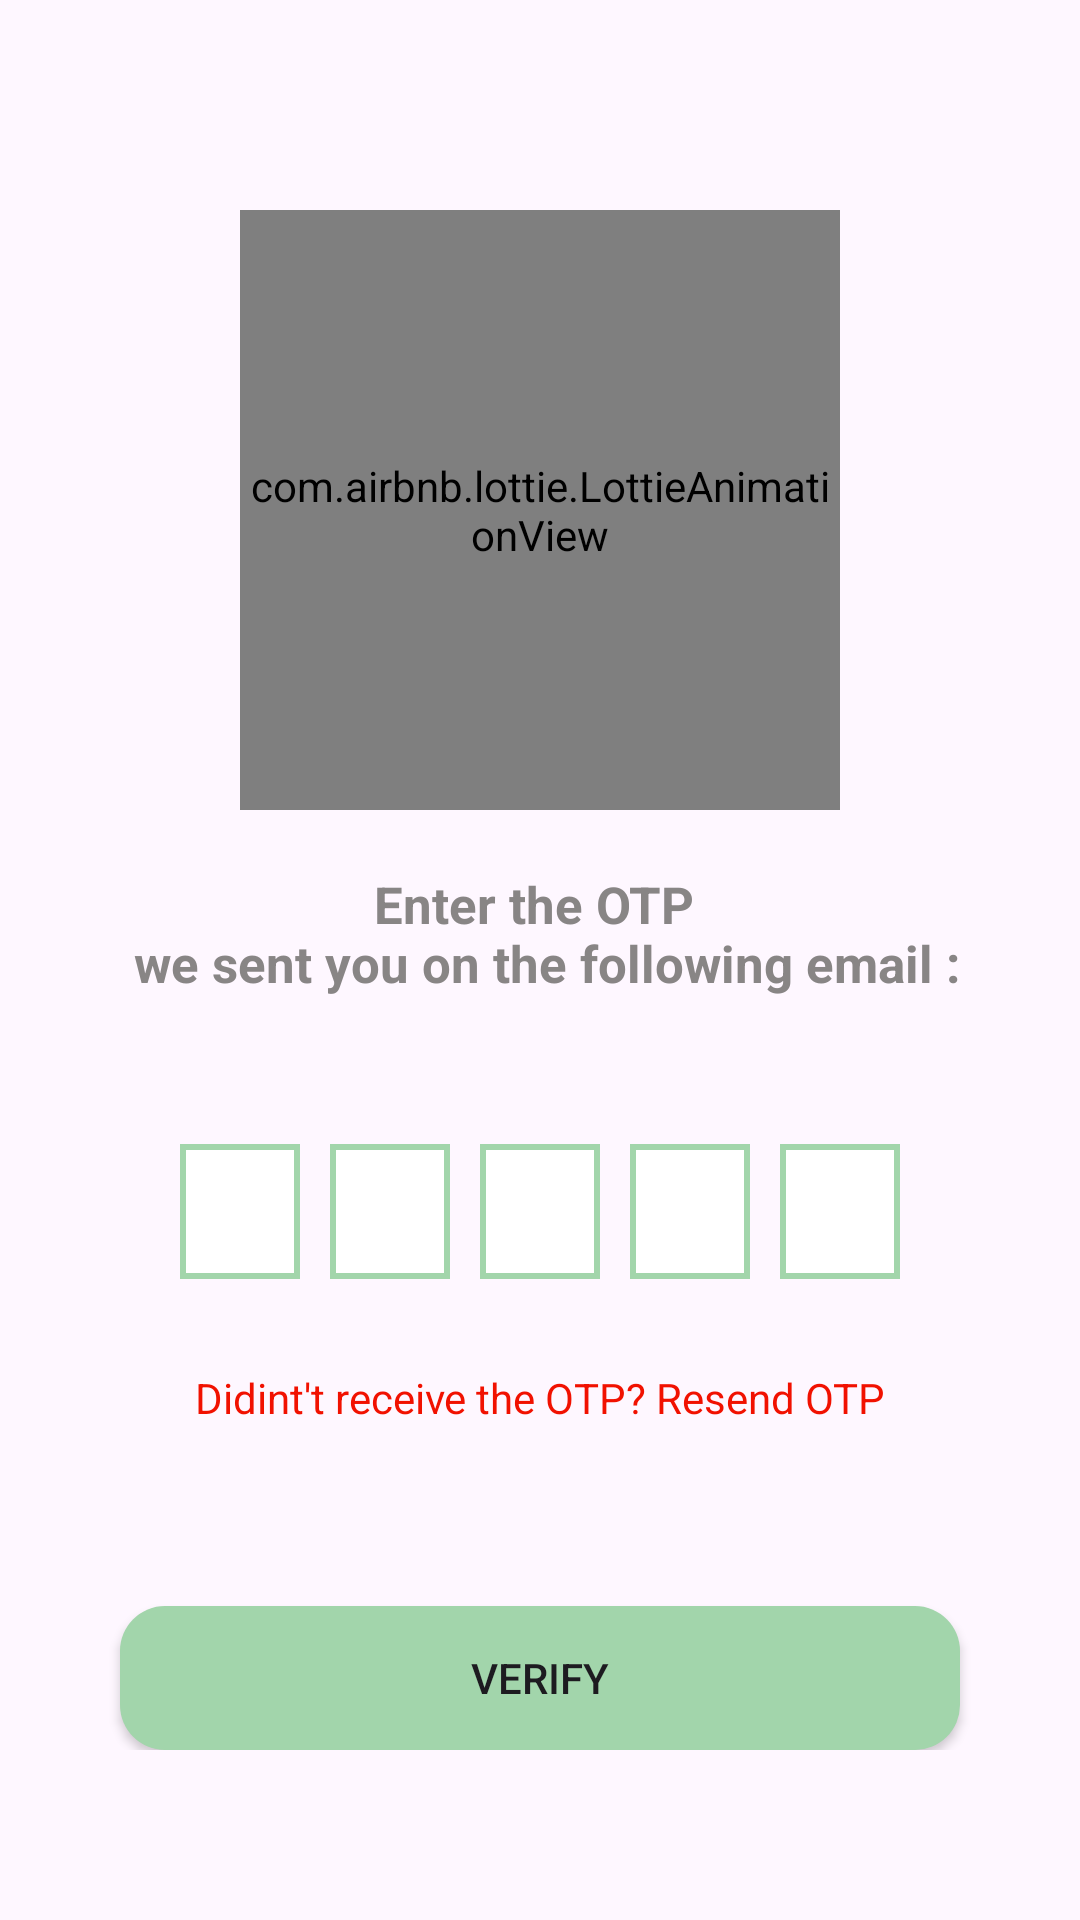

Android layout source for this screen:
<!-- AndroidManifest.xml: application theme Theme.ECommerce -->
<!-- res/layout/fragment_o_t_p.xml -->
<?xml version="1.0" encoding="utf-8"?>
<layout xmlns:android="http://schemas.android.com/apk/res/android"
    xmlns:app="http://schemas.android.com/apk/res-auto"
    xmlns:tools="http://schemas.android.com/tools">

    <ScrollView
        android:layout_width="match_parent"
        android:layout_height="match_parent">

        <LinearLayout
            android:layout_width="match_parent"
            android:layout_height="match_parent"
            android:orientation="vertical"
            tools:context=".OTPFragment">

            <com.airbnb.lottie.LottieAnimationView
                android:id="@+id/lottie"
                android:layout_width="@dimen/dimen_200dp"
                android:layout_height="@dimen/dimen_200dp"
                android:layout_gravity="center"
                android:layout_marginTop="@dimen/dimen_70dp"
                app:lottie_autoPlay="true"
                app:lottie_fileName="otp.json" />

            <TextView
                android:layout_width="match_parent"
                android:layout_height="wrap_content"
                android:layout_marginTop="@dimen/dimen_20dp"
                android:gravity="center"
                android:text="@string/enter_the_otp_n_we_sent_you_on_the_following_email"
                android:textColor="@color/dark_grey"
                android:textSize="@dimen/dimen_17sp"
                android:textStyle="bold" />

            <TextView
                android:id="@+id/tvEmail"
                android:layout_width="match_parent"
                android:layout_height="wrap_content"
                android:layout_marginTop="@dimen/dimen_10dp"
                android:gravity="center"
                android:textColor="@color/green"
                android:textSize="@dimen/dimen_14sp"
                android:textStyle="bold" />

            <LinearLayout
                android:layout_width="match_parent"
                android:layout_height="wrap_content"
                android:layout_marginTop="@dimen/dimen_20dp"
                android:gravity="center"
                android:orientation="horizontal">

                <EditText
                    android:id="@+id/otp1"
                    android:layout_width="@dimen/dimen_40dp"
                    android:layout_height="@dimen/dimen_45dp"
                    android:background="@drawable/otp_edit_text_bg"
                    android:digits="1234567890"
                    android:gravity="center"
                    android:imeOptions="actionNext"
                    android:importantForAutofill="no"
                    android:inputType="number"
                    android:maxLength="1"
                    android:textColor="@color/black"
                    android:textSize="@dimen/dimen_24sp"
                    android:textStyle="bold" />


                <EditText
                    android:id="@+id/otp2"
                    android:layout_width="@dimen/dimen_40dp"
                    android:layout_height="@dimen/dimen_45dp"
                    android:layout_marginStart="@dimen/dimen_10dp"
                    android:background="@drawable/otp_edit_text_bg"
                    android:digits="1234567890"
                    android:gravity="center"
                    android:imeOptions="actionNext"
                    android:importantForAutofill="no"
                    android:inputType="number"
                    android:maxLength="1"
                    android:textColor="@color/black"
                    android:textSize="@dimen/dimen_24sp"
                    android:textStyle="bold" />


                <EditText
                    android:id="@+id/otp3"
                    android:layout_width="@dimen/dimen_40dp"
                    android:layout_height="@dimen/dimen_45dp"
                    android:layout_marginStart="@dimen/dimen_10dp"
                    android:background="@drawable/otp_edit_text_bg"
                    android:digits="1234567890"
                    android:gravity="center"
                    android:imeOptions="actionNext"
                    android:importantForAutofill="no"
                    android:inputType="number"
                    android:maxLength="1"
                    android:textColor="@color/black"
                    android:textSize="@dimen/dimen_24sp"
                    android:textStyle="bold" />


                <EditText
                    android:id="@+id/otp4"
                    android:layout_width="@dimen/dimen_40dp"
                    android:layout_height="@dimen/dimen_45dp"
                    android:layout_marginStart="@dimen/dimen_10dp"
                    android:background="@drawable/otp_edit_text_bg"
                    android:digits="1234567890"
                    android:gravity="center"
                    android:imeOptions="actionNext"
                    android:importantForAutofill="no"
                    android:inputType="number"
                    android:maxLength="1"
                    android:textColor="@color/black"
                    android:textSize="@dimen/dimen_24sp"
                    android:textStyle="bold" />


                <EditText
                    android:id="@+id/otp5"
                    android:layout_width="@dimen/dimen_40dp"
                    android:layout_height="@dimen/dimen_45dp"
                    android:layout_marginStart="@dimen/dimen_10dp"
                    android:background="@drawable/otp_edit_text_bg"
                    android:digits="1234567890"
                    android:gravity="center"
                    android:imeOptions="actionNext"
                    android:importantForAutofill="no"
                    android:inputType="number"
                    android:maxLength="1"
                    android:textColor="@color/black"
                    android:textSize="@dimen/dimen_24sp"
                    android:textStyle="bold" />


            </LinearLayout>

            <TextView
                android:id="@+id/resendOtp"
                android:layout_width="match_parent"
                android:layout_height="wrap_content"
                android:layout_marginTop="@dimen/dimen_30dp"
                android:gravity="center"
                android:text="@string/didint_t_receive_the_otp_resend_otp"
                android:textColor="@color/red" />

            <FrameLayout
                android:layout_width="match_parent"
                android:layout_height="wrap_content">

                <Button
                    android:id="@+id/btnVerify"
                    android:layout_width="match_parent"
                    android:layout_height="wrap_content"
                    android:layout_marginStart="@dimen/dimen_40dp"
                    android:layout_marginTop="@dimen/dimen_60dp"
                    android:layout_marginEnd="@dimen/dimen_40dp"
                    android:background="@drawable/button_bg"
                    android:text="@string/verify" />

                <ProgressBar
                    android:id="@+id/progressbar"
                    android:layout_width="wrap_content"
                    android:layout_height="wrap_content"
                    android:layout_gravity="center"
                    android:visibility="gone" />
            </FrameLayout>
        </LinearLayout>
    </ScrollView>
</layout>
<!-- resources referenced by this layout -->
<resources>
  <color name="black">#FF000000</color>
  <color name="dark_grey">#888585</color>
  <color name="green">#a2d5ab</color>
  <color name="red">#F11100</color>
  <dimen name="dimen_10dp">10dp</dimen>
  <dimen name="dimen_14sp">14sp</dimen>
  <dimen name="dimen_17sp">17sp</dimen>
  <dimen name="dimen_200dp">200dp</dimen>
  <dimen name="dimen_20dp">20dp</dimen>
  <dimen name="dimen_24sp">24sp</dimen>
  <dimen name="dimen_30dp">30dp</dimen>
  <dimen name="dimen_40dp">40dp</dimen>
  <dimen name="dimen_45dp">45dp</dimen>
  <dimen name="dimen_60dp">60dp</dimen>
  <dimen name="dimen_70dp">70dp</dimen>
  <!-- drawable button_bg (drawable) -->
  <?xml version="1.0" encoding="utf-8"?>
  <shape xmlns:android="http://schemas.android.com/apk/res/android"
      android:shape="rectangle"
      >
  <solid android:color="@color/green"/>
  <corners android:radius="15dp"/>
  </shape>
  <!-- drawable otp_edit_text_bg (drawable) -->
  <?xml version="1.0" encoding="utf-8"?>
  <shape xmlns:android="http://schemas.android.com/apk/res/android"
               android:shape="rectangle">
  
      <solid android:color="@color/white"/>
  
      <stroke android:color="@color/green"
              android:width="@dimen/dimen_2dp"/>
  
  </shape>
  <string name="didint_t_receive_the_otp_resend_otp">Didint\'t receive the OTP? Resend OTP</string>
  <string name="enter_the_otp_n_we_sent_you_on_the_following_email">Enter the OTP \n we sent you on the following email :</string>
  <string name="verify">Verify</string>
  <style name="Theme.ECommerce" parent="Theme.Material3.DayNight.NoActionBar">
          
          <item name="colorPrimary">@color/green</item>
          <item name="colorPrimaryDark">@color/green</item>
          <item name="colorAccent">@color/darkGreen</item>
          
      </style>
  <color name="white">#FFFFFFFF</color>
  <dimen name="dimen_2dp">2dp</dimen>
  <color name="darkGreen">#407E4B</color>
</resources>
